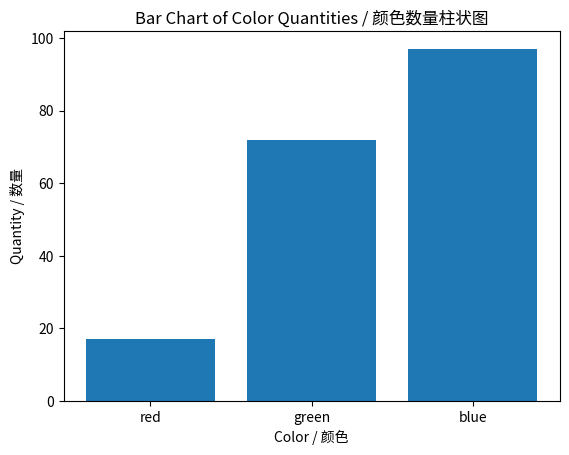

Write Python code to recreate this figure.
# Import random number generation and plotting library / 导入随机数生成和绘图库
from random import seed
from random import randint
from matplotlib import pyplot

# Set seed for reproducibility / 设置种子以保证可重现性
seed(1)

# Define category labels / 定义类别标签
# These are discrete categories, not continuous values / 这些是离散类别，不是连续值
x = ['red', 'green', 'blue']

# Generate random quantities for each category / 为每个类别生成随机数量
# randint(0, 100) generates random integers between 0 and 99 / randint(0, 100)生成0到99之间的随机整数
y = [randint(0, 100), randint(0, 100), randint(0, 100)]

# Create a bar chart / 创建柱状图
# Each category gets one bar with height equal to its value / 每个类别得到一个条形，高度等于其值
pyplot.bar(x, y)

# Add labels and title / 添加标签和标题
pyplot.xlabel('Color / 颜色')
pyplot.ylabel('Quantity / 数量')
pyplot.title('Bar Chart of Color Quantities / 颜色数量柱状图')

# Display the chart / 显示图表
pyplot.show()

# ===== Section 1: Imports =====
from random import seed
from random import randint
from matplotlib import pyplot

# ===== Section 2: Prepare Categorical Data =====
# Set seed for reproducibility / 设置种子以保证可重现性
seed(1)

# Define categories / 定义类别
x = ['red', 'green', 'blue']

# Generate random values for each category / 为每个类别生成随机值
y = [randint(0, 100), randint(0, 100), randint(0, 100)]

# ===== Section 3: Create Bar Chart =====
# Plot bars for categorical data / 为分类数据绘制柱子
pyplot.bar(x, y)

# Add labels and title / 添加标签和标题
pyplot.xlabel('Color / 颜色')
pyplot.ylabel('Quantity / 数量')
pyplot.title('Bar Chart of Color Quantities / 颜色数量柱状图')

# Display chart / 显示图表
pyplot.show()
